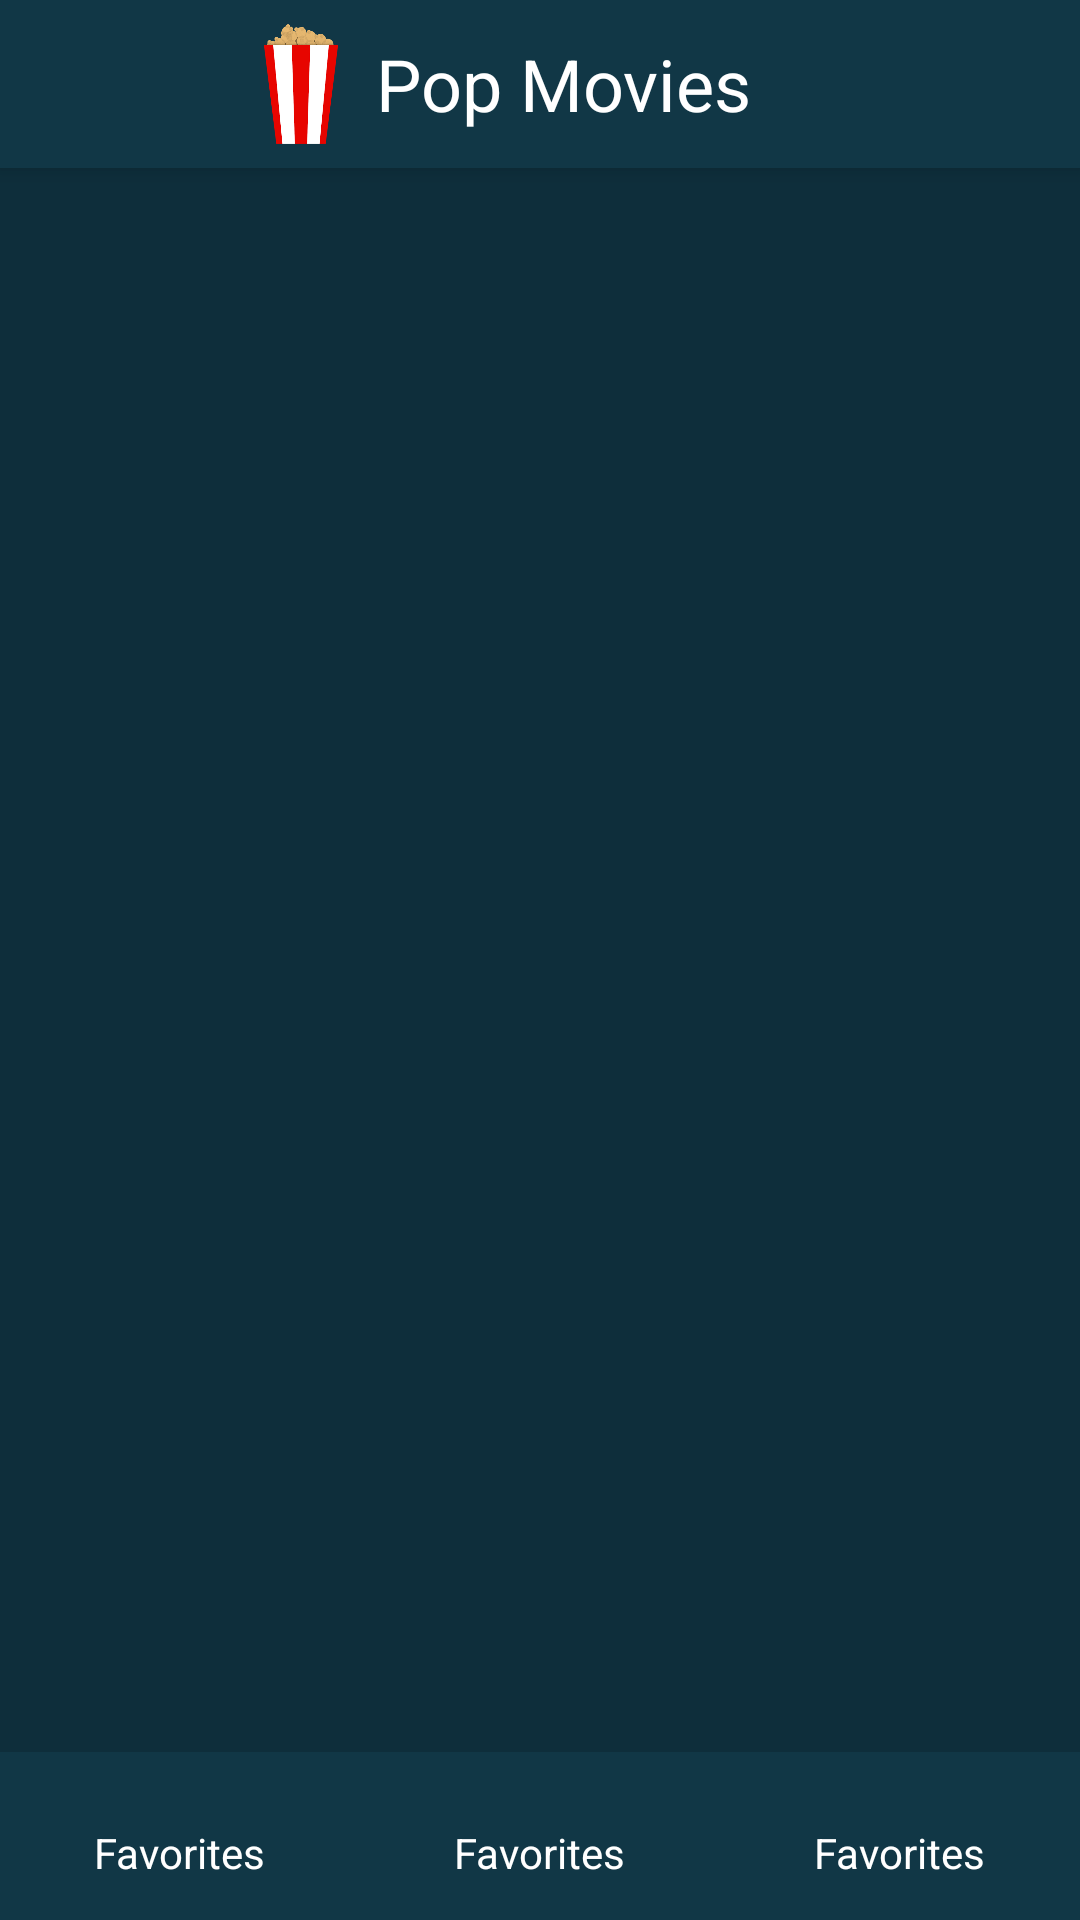

This screen was rendered from an Android layout file. Write that file and the resources it references.
<!-- AndroidManifest.xml: application theme AppThemeCustomAppBar -->
<!-- res/layout/activity_main.xml -->
<?xml version="1.0" encoding="utf-8"?>
<LinearLayout
    android:id="@+id/root_layout"
    xmlns:android="http://schemas.android.com/apk/res/android"
    xmlns:tools="http://schemas.android.com/tools"
    xmlns:app="http://schemas.android.com/apk/res-auto"
    tools:context="com.example.popularmoviesstage2.MainActivity"
    android:layout_height="match_parent"
    android:layout_width="match_parent"
    android:orientation="vertical"
    android:background="@color/colorPrimaryDark">

    <android.support.v7.widget.Toolbar
        android:id="@+id/my_toolbar"
        android:layout_width="match_parent"
        android:layout_height="?attr/actionBarSize"
        android:background="@color/colorPrimary"
        android:elevation="4dp"
        android:theme="@style/ThemeOverlay.AppCompat.ActionBar"
        app:popupTheme="@style/ThemeOverlay.AppCompat.Light">

        <android.support.constraint.ConstraintLayout
            android:layout_width="match_parent"
            android:layout_height="match_parent">

            <ImageView
                android:layout_width="50dp"
                android:layout_height="match_parent"
                android:src="@drawable/popcorn"
                android:gravity="center_vertical"
                android:layout_marginTop="8dp"
                android:layout_marginBottom="8dp"
                app:layout_constraintTop_toBottomOf="parent"
                app:layout_constraintBottom_toBottomOf="parent"
                app:layout_constraintEnd_toStartOf="@id/app_bar_title"/>

            <TextView
                android:id="@+id/app_bar_title"
                android:layout_width="wrap_content"
                android:layout_height="match_parent"
                android:text="@string/app_name"
                android:textAlignment="center"
                android:textSize="24sp"
                android:textColor="@color/white"
                android:gravity="center_vertical"
                app:layout_constraintStart_toStartOf="parent"
                app:layout_constraintEnd_toEndOf="parent"/>

            <ImageView
                android:layout_width="90dp"
                android:layout_height="wrap_content"
                android:src="@drawable/tmdb_logo_rectangle_green"
                android:gravity="center_vertical"
                android:layout_marginEnd="4dp"
                app:layout_constraintEnd_toEndOf="parent"/>

        </android.support.constraint.ConstraintLayout>


    </android.support.v7.widget.Toolbar>


    <include
        android:id="@+id/refresh_view"
        layout="@layout/view_refresh"
        android:layout_width="match_parent"
        android:layout_height="0dp"
        android:layout_weight="1"
        android:visibility="gone"/>

    <GridView
        android:layout_width="match_parent"
        android:layout_height="0dp"
        android:layout_weight="1"
        android:columnWidth="180dp"
        android:numColumns="auto_fit"
        android:stretchMode="columnWidth"
        android:id="@+id/main_grid_view" />


    <LinearLayout
        android:id="@+id/settings_bar"
        android:layout_width="match_parent"
        android:layout_height="56dp"
        android:orientation="horizontal"
        android:background="@color/colorPrimary">

        <include
            android:id="@+id/settings_item_pop"
            layout="@layout/item_settings_bar"
            android:layout_height="match_parent"
            android:layout_width="0dp"
            android:layout_weight="1" />

        <include
            android:id="@+id/settings_item_rat"
            layout="@layout/item_settings_bar"
            android:layout_height="match_parent"
            android:layout_width="0dp"
            android:layout_weight="1"/>

        <include
            android:id="@+id/settings_item_fav"
            layout="@layout/item_settings_bar"
            android:layout_height="match_parent"
            android:layout_width="0dp"
            android:layout_weight="1"/>

    </LinearLayout>

</LinearLayout>
<!-- res/layout/view_refresh.xml (included above) -->
<?xml version="1.0" encoding="utf-8"?>
<android.support.constraint.ConstraintLayout xmlns:android="http://schemas.android.com/apk/res/android"
    android:layout_width="match_parent"
    android:layout_height="match_parent"
    xmlns:app="http://schemas.android.com/apk/res-auto">

    <ImageView
        android:id="@+id/refresh_iv"
        android:layout_width="wrap_content"
        android:layout_height="wrap_content"
        android:src="@drawable/ic_refresh_24dp"
        android:scaleType="center"
        app:layout_constraintTop_toTopOf="parent"
        app:layout_constraintStart_toStartOf="parent"
        app:layout_constraintEnd_toEndOf="parent"
        app:layout_constraintBottom_toTopOf="@id/refresh_tv"
        app:layout_constraintVertical_chainStyle="packed"/>
    <TextView
        android:id="@+id/refresh_tv"
        android:layout_width="wrap_content"
        android:layout_height="wrap_content"
        android:text="@string/refresh_no_connection"
        app:layout_constraintTop_toBottomOf="@id/refresh_iv"
        app:layout_constraintStart_toStartOf="parent"
        app:layout_constraintEnd_toEndOf="parent"
        app:layout_constraintBottom_toBottomOf="parent"/>

</android.support.constraint.ConstraintLayout>
<!-- res/layout/item_settings_bar.xml (included above) -->
<?xml version="1.0" encoding="utf-8"?>
<LinearLayout
    xmlns:android="http://schemas.android.com/apk/res/android"
    android:layout_width="match_parent"
    android:layout_height="match_parent"
    xmlns:tools="http://schemas.android.com/tools"
    android:orientation="vertical"
    tools:background="@color/colorPrimary">

    <ImageView
        android:id="@+id/sort_item_iv"
        android:layout_width="24dp"
        android:layout_height="24dp"
        android:layout_gravity="center_horizontal"
        tools:src="@drawable/set_ic_fav_white_24dp" />

    <TextView
        android:id="@+id/sort_item_tv"
        android:layout_width="wrap_content"
        android:layout_height="wrap_content"
        android:layout_gravity="center_horizontal"
        tools:text="@string/settings_fav_label"
        android:textAlignment="center"
        android:textColor="@color/white"/>

</LinearLayout>
<!-- resources referenced by this layout -->
<resources>
  <color name="colorPrimary">#113746</color>
  <color name="colorPrimaryDark">#0e2e3b</color>
  <color name="white">#FFFFFFFF</color>
  <!-- drawable ic_refresh_24dp (drawable) -->
  <vector android:height="48dp" android:viewportHeight="24.0"
      android:viewportWidth="24.0" android:width="48dp" xmlns:android="http://schemas.android.com/apk/res/android">
      <path android:fillColor="#FF808080" android:pathData="M17.65,6.35C16.2,4.9 14.21,4 12,4c-4.42,0 -7.99,3.58 -7.99,8s3.57,8 7.99,8c3.73,0 6.84,-2.55 7.73,-6h-2.08c-0.82,2.33 -3.04,4 -5.65,4 -3.31,0 -6,-2.69 -6,-6s2.69,-6 6,-6c1.66,0 3.14,0.69 4.22,1.78L13,11h7V4l-2.35,2.35z"/>
  </vector>
  <!-- drawable popcorn: png bitmap (drawable-mdpi, 20924 bytes) -->
  <string name="app_name">Pop Movies</string>
  <string name="refresh_no_connection">Connection failed. Tap to try again.</string>
  <string name="settings_fav_label">Favorites</string>
  <style name="AppThemeCustomAppBar" parent="Theme.AppCompat.Light.NoActionBar">
          
          <item name="colorPrimary">@color/colorPrimary</item>
          <item name="colorPrimaryDark">@color/colorPrimaryDark</item>
          <item name="colorAccent">@color/colorAccent</item>
      </style>
  <color name="colorAccent">#01d277</color>
</resources>
